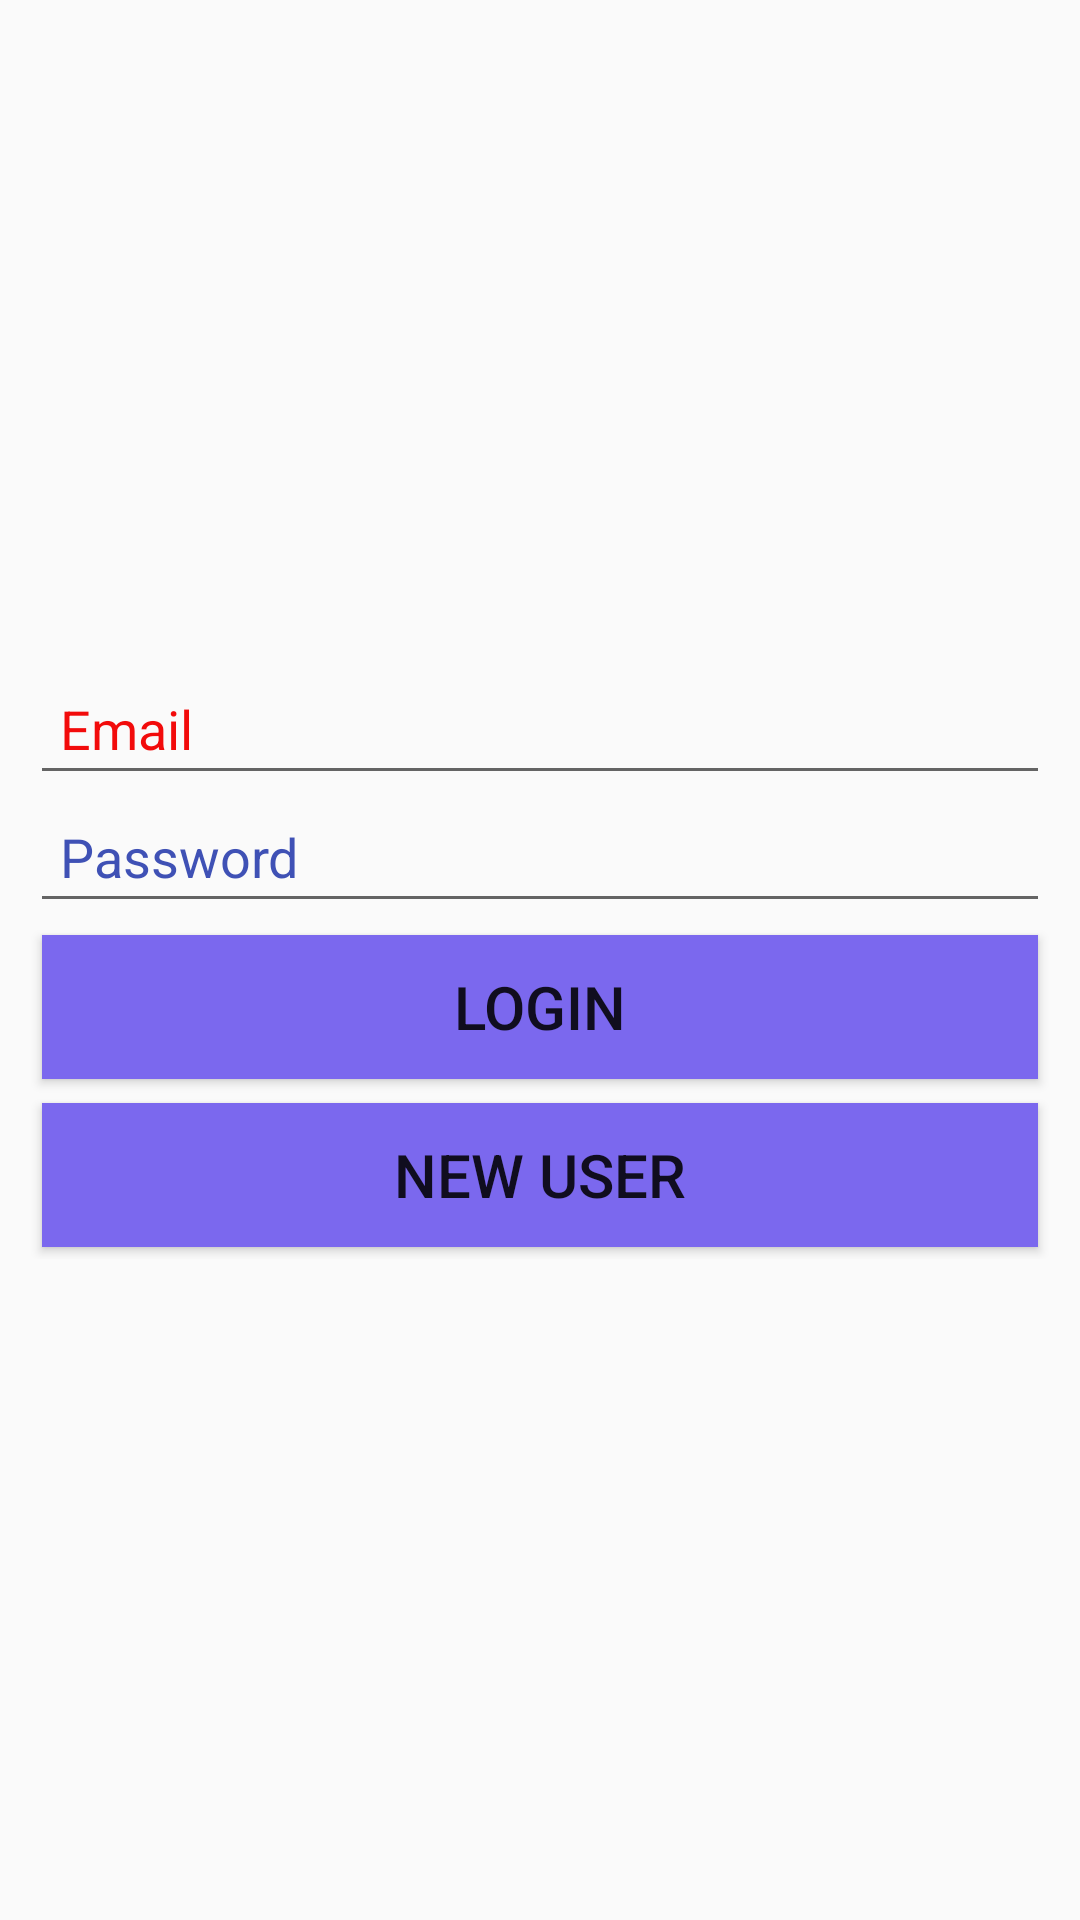

Produce the Android XML layout that renders to this screen, including the resource entries it uses.
<!-- AndroidManifest.xml: application theme AppTheme -->
<!-- res/layout/activity_main.xml -->
<?xml version="1.0" encoding="utf-8"?>
<android.support.constraint.ConstraintLayout
    xmlns:android="http://schemas.android.com/apk/res/android"
    xmlns:tools="http://schemas.android.com/tools"
    xmlns:app="http://schemas.android.com/apk/res-auto"
    android:layout_width="match_parent"
    android:layout_height="match_parent"
    tools:context=".MainActivity"
    android:background="@drawable/relief">


    <LinearLayout
        android:layout_width="match_parent"
        android:layout_height="wrap_content"
        android:layout_centerInParent="true"
        android:layout_marginBottom="8dp"
        android:layout_marginTop="8dp"
        android:orientation="vertical"
        android:padding="10dp"
        app:layout_constraintBottom_toBottomOf="parent"
        app:layout_constraintTop_toTopOf="parent"
        tools:layout_editor_absoluteX="16dp"
        tools:ignore="MissingConstraints">

        <EditText
            android:id="@+id/etEmail"
            android:layout_width="match_parent"
            android:layout_height="wrap_content"

            android:hint="Email"
            android:padding="10dp"
            android:textColorHint="#f20b0b" />


        <EditText
            android:id="@+id/etPass"
            android:layout_width="match_parent"
            android:layout_height="wrap_content"

            android:layout_marginTop="-2dp"
            android:hint="Password"
            android:padding="10dp"
            android:password="true"
            android:textColorHint="@color/colorPrimary" />

        <Button
            android:id="@+id/btnSingIn"
            android:layout_width="match_parent"
            android:layout_height="wrap_content"
            android:layout_margin="4dp"
            android:background="@color/myblue"
            android:padding="10dp"
            android:text="LOGIN"
            android:textSize="20dp"
            android:visibility="visible" />


        <Button
            android:id="@+id/btnReg"
            android:layout_width="match_parent"
            android:layout_height="wrap_content"
            android:layout_margin="4dp"
            android:background="@color/myblue"
            android:padding="10dp"
            android:text="New User"
            android:textSize="20dp"
            android:visibility="visible" />
    </LinearLayout>

</android.support.constraint.ConstraintLayout>
<!-- resources referenced by this layout -->
<resources>
  <color name="colorPrimary">#3F51B5</color>
  <color name="myblue">#7b68ee</color>
  <style name="AppTheme" parent="Base.Theme.AppCompat.Light.DarkActionBar">
          
          <item name="colorPrimary">@color/colorPrimary</item>
          <item name="colorPrimaryDark">@color/colorPrimaryDark</item>
          <item name="colorAccent">@color/colorAccent</item>
  
      </style>
  <color name="colorPrimaryDark">#303F9F</color>
  <color name="colorAccent">#FF4081</color>
</resources>
